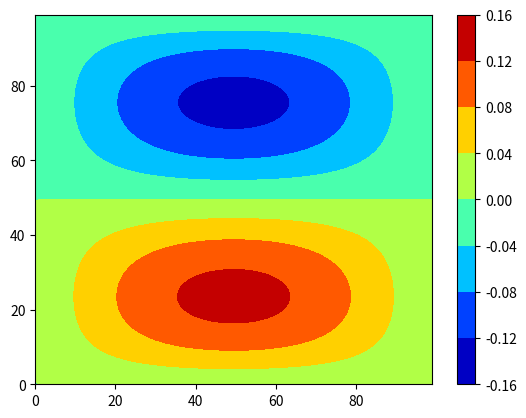

Python code for this plot:
import numpy as np
import matplotlib.pyplot as plt

def solve_poisson_2d_sor(n, L=1.0, omega=1.8):
    # Create grid
    x = np.linspace(0, L, n)
    y = np.linspace(0, L, n)
    X, Y = np.meshgrid(x, y)

    return np.sin(np.pi * X) * np.cos(np.pi * Y) * Y * (1-Y)


# Solve the Poisson problem using SOR method
n = 100  # Number of grid points in each dimension
solution_sor = solve_poisson_2d_sor(n, omega=1.8)

# Plot the contourf plot of the solution
plt.contourf(solution_sor, cmap='jet')
plt.colorbar()

# Save the plot as solution.png
plt.savefig('solution.png')
plt.show()
